Image classification data set "CNN_cropfield" (LinhVu1027/DeepLearning-BasicImageClassification-Numpy-Tensorflow on GitHub). Class labels (3): lua co de, lua nga, lua tot.

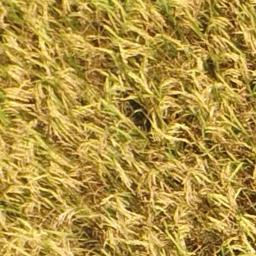
Label: lua tot

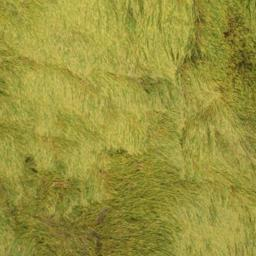
Label: lua nga

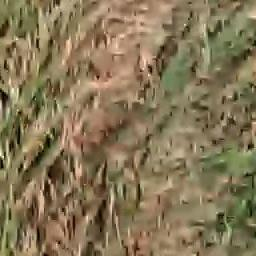
Label: lua co de

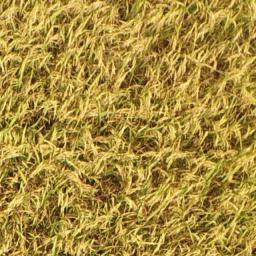
Label: lua tot

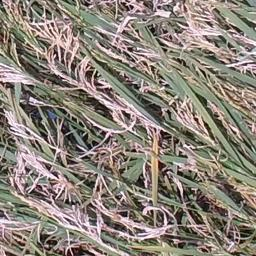
Label: lua co de

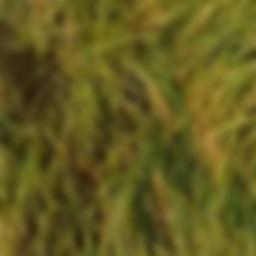
Label: lua nga
